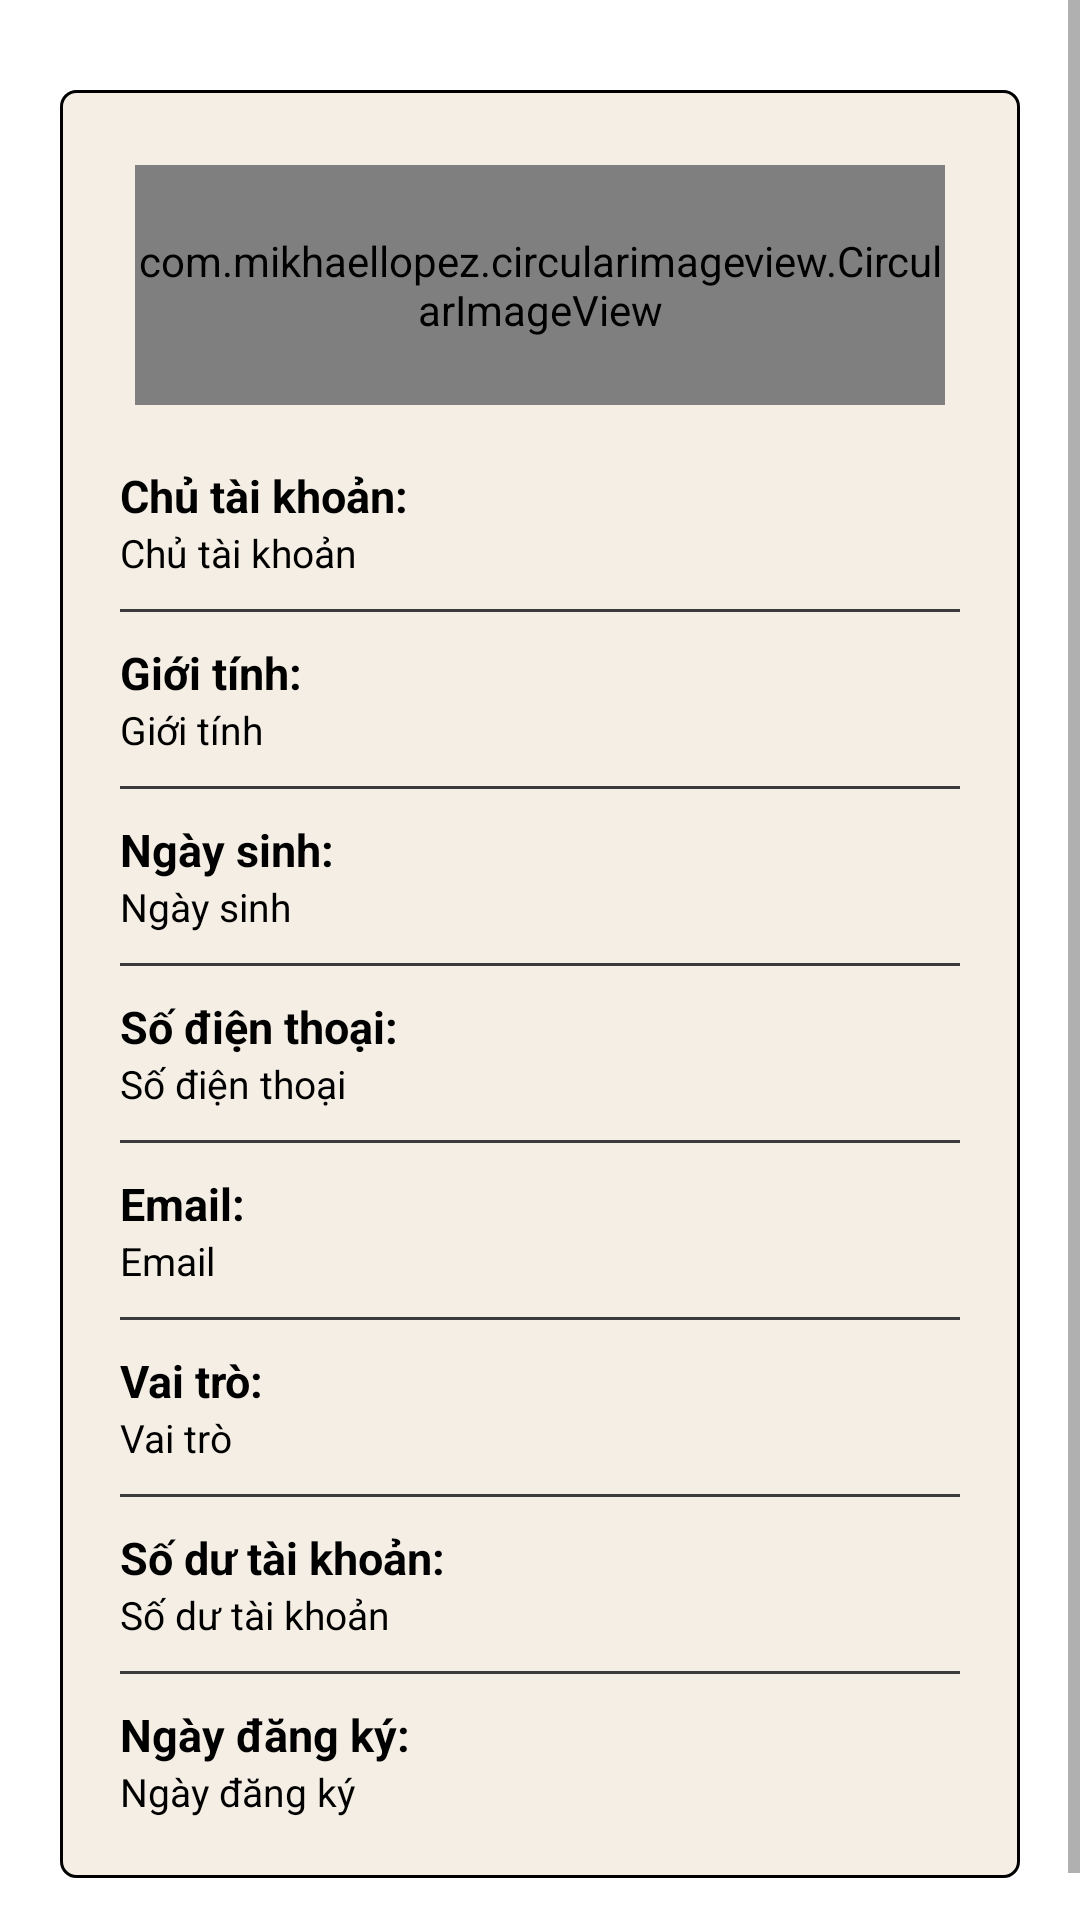

This screen was rendered from an Android layout file. Write that file and the resources it references.
<!-- AndroidManifest.xml: application theme Theme.MyTutor -->
<!-- res/layout/fragment_account_info.xml -->
<?xml version="1.0" encoding="utf-8"?>
<layout xmlns:android="http://schemas.android.com/apk/res/android"
    xmlns:tools="http://schemas.android.com/tools">

    <ScrollView
        android:layout_width="match_parent"
        android:layout_height="match_parent">

        <RelativeLayout
            android:layout_width="match_parent"
            android:layout_height="wrap_content">

            <LinearLayout
                android:id="@+id/lnAccountInfo"
                android:layout_width="match_parent"
                android:layout_height="wrap_content"
                android:layout_centerInParent="true"
                android:layout_marginHorizontal="20dp"
                android:layout_marginVertical="30dp"
                android:background="@drawable/custom_border"
                android:orientation="vertical"
                android:padding="20dp">

                <com.mikhaellopez.circularimageview.CircularImageView
                    android:id="@+id/imgAvatar"
                    android:layout_width="match_parent"
                    android:layout_height="80dp"
                    android:layout_gravity="center"
                    android:layout_margin="5dp"
                    android:scaleType="centerCrop"
                    android:src="@drawable/ic_person"
                    tools:ignore="MissingClass" />

                <TextView
                    android:layout_width="match_parent"
                    android:layout_height="wrap_content"
                    android:layout_marginTop="15dp"
                    android:text="Chủ tài khoản:"
                    android:textColor="@color/black"
                    android:textSize="15sp"
                    android:textStyle="bold" />

                <TextView
                    android:id="@+id/txtName"
                    android:layout_width="match_parent"
                    android:layout_height="wrap_content"
                    android:text="Chủ tài khoản"
                    android:textColor="@color/black"
                    android:textSize="13sp" />

                <View
                    android:layout_width="match_parent"
                    android:layout_height="1dp"
                    android:layout_marginVertical="10dp"
                    android:background="#3C3B3B" />

                <TextView
                    android:layout_width="match_parent"
                    android:layout_height="wrap_content"
                    android:text="Giới tính:"
                    android:textColor="@color/black"
                    android:textSize="15sp"
                    android:textStyle="bold" />

                <TextView
                    android:id="@+id/txtGender"
                    android:layout_width="match_parent"
                    android:layout_height="wrap_content"
                    android:text="Giới tính"
                    android:textColor="@color/black"
                    android:textSize="13sp" />

                <View
                    android:layout_width="match_parent"
                    android:layout_height="1dp"
                    android:layout_marginVertical="10dp"
                    android:background="#3C3B3B" />

                <TextView
                    android:layout_width="match_parent"
                    android:layout_height="wrap_content"
                    android:text="Ngày sinh:"
                    android:textColor="@color/black"
                    android:textSize="15sp"
                    android:textStyle="bold" />

                <TextView
                    android:id="@+id/txtDob"
                    android:layout_width="match_parent"
                    android:layout_height="wrap_content"
                    android:text="Ngày sinh"
                    android:textColor="@color/black"
                    android:textSize="13sp" />

                <View
                    android:layout_width="match_parent"
                    android:layout_height="1dp"
                    android:layout_marginVertical="10dp"
                    android:background="#3C3B3B" />

                <TextView
                    android:layout_width="match_parent"
                    android:layout_height="wrap_content"
                    android:text="Số điện thoại:"
                    android:textColor="@color/black"
                    android:textSize="15sp"
                    android:textStyle="bold" />

                <TextView
                    android:id="@+id/txtPhone"
                    android:layout_width="match_parent"
                    android:layout_height="wrap_content"
                    android:text="Số điện thoại"
                    android:textColor="@color/black"
                    android:textSize="13sp" />

                <View
                    android:layout_width="match_parent"
                    android:layout_height="1dp"
                    android:layout_marginVertical="10dp"
                    android:background="#3C3B3B" />

                <TextView
                    android:layout_width="match_parent"
                    android:layout_height="wrap_content"
                    android:text="Email:"
                    android:textColor="@color/black"
                    android:textSize="15sp"
                    android:textStyle="bold" />

                <TextView
                    android:id="@+id/txtEmail"
                    android:layout_width="match_parent"
                    android:layout_height="wrap_content"
                    android:text="Email"
                    android:textColor="@color/black"
                    android:textSize="13sp" />

                <View
                    android:layout_width="match_parent"
                    android:layout_height="1dp"
                    android:layout_marginVertical="10dp"
                    android:background="#3C3B3B" />

                <TextView
                    android:layout_width="match_parent"
                    android:layout_height="wrap_content"
                    android:text="Vai trò:"
                    android:textColor="@color/black"
                    android:textSize="15sp"
                    android:textStyle="bold" />

                <TextView
                    android:id="@+id/txtRole"
                    android:layout_width="match_parent"
                    android:layout_height="wrap_content"
                    android:text="Vai trò"
                    android:textColor="@color/black"
                    android:textSize="13sp" />

                <View
                    android:layout_width="match_parent"
                    android:layout_height="1dp"
                    android:layout_marginVertical="10dp"
                    android:background="#3C3B3B" />

                <TextView
                    android:layout_width="match_parent"
                    android:layout_height="wrap_content"
                    android:text="Số dư tài khoản:"
                    android:textColor="@color/black"
                    android:textSize="15sp"
                    android:textStyle="bold" />

                <TextView
                    android:id="@+id/txtBalance"
                    android:layout_width="match_parent"
                    android:layout_height="wrap_content"
                    android:text="Số dư tài khoản"
                    android:textColor="@color/black"
                    android:textSize="13sp" />

                <View
                    android:layout_width="match_parent"
                    android:layout_height="1dp"
                    android:layout_marginVertical="10dp"
                    android:background="#3C3B3B" />

                <TextView
                    android:layout_width="match_parent"
                    android:layout_height="wrap_content"
                    android:text="Ngày đăng ký:"
                    android:textColor="@color/black"
                    android:textSize="15sp"
                    android:textStyle="bold" />

                <TextView
                    android:id="@+id/txtCreatedAt"
                    android:layout_width="match_parent"
                    android:layout_height="wrap_content"
                    android:text="Ngày đăng ký"
                    android:textColor="@color/black"
                    android:textSize="13sp" />
            </LinearLayout>

        </RelativeLayout>
    </ScrollView>
</layout>
<!-- resources referenced by this layout -->
<resources>
  <color name="black">#FF000000</color>
  <!-- drawable custom_border (drawable-v24) -->
  <?xml version="1.0" encoding="utf-8"?>
  <shape xmlns:android="http://schemas.android.com/apk/res/android"
      xmlns:tools="http://schemas.android.com/tools"
      tools:ignore="MissingDefaultResource">
      <solid android:color="#F4EEE5" />
      <corners android:radius="5dp" />
      <stroke
          android:width="1dp"
          android:color="@color/black" />
  </shape>
  <style name="Theme.MyTutor" parent="Theme.MaterialComponents.DayNight.DarkActionBar">
          
          <item name="colorPrimary">@color/purple_500</item>
          <item name="colorPrimaryVariant">@color/purple_700</item>
          <item name="colorOnPrimary">@color/white</item>
          
          <item name="colorSecondary">@color/teal_200</item>
          <item name="colorSecondaryVariant">@color/teal_700</item>
          <item name="colorOnSecondary">@color/black</item>
          
          <item name="android:statusBarColor" tools:targetApi="l">?attr/colorPrimaryVariant</item>
          
      </style>
  <color name="purple_500">#FF6200EE</color>
  <color name="purple_700">#FF3700B3</color>
  <color name="white">#FFFFFFFF</color>
  <color name="teal_200">#FF03DAC5</color>
  <color name="teal_700">#FF018786</color>
</resources>
